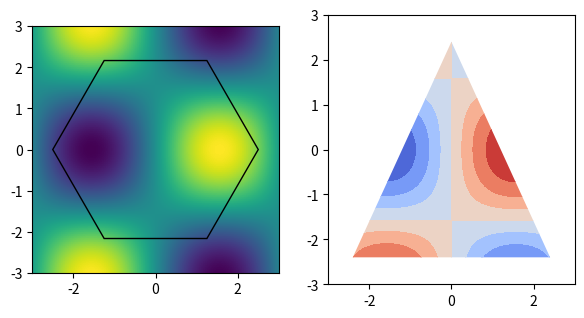

This chart was generated by the following Python code:
# Clip an image and a contour set to a hand-made polygon patch, then a TransformedPath with an Affine2D, and read back the clip state.
import numpy as np
import matplotlib
matplotlib.use("agg")
import matplotlib.pyplot as plt
from matplotlib.patches import Polygon
from matplotlib.transforms import Affine2D, TransformedPath
from matplotlib.path import Path

x = np.linspace(-3, 3, 120)
X, Y = np.meshgrid(x, x)
Z = np.sin(X) * np.cos(Y)
fig, (a1, a2) = plt.subplots(1, 2, figsize=(7, 3.5))
im = a1.imshow(Z, extent=(-3, 3, -3, 3), origin="lower", cmap="viridis")
hexagon = Polygon([(2.5 * np.cos(t), 2.5 * np.sin(t)) for t in np.linspace(0, 2 * np.pi, 7)[:-1]],
                  closed=True, transform=a1.transData, fc="none", ec="k")
a1.add_patch(hexagon)
im.set_clip_path(hexagon)
print(type(im.get_clip_path()).__name__, im.get_clip_on(), im.get_clip_box() is a1.bbox)
cs = a2.contourf(X, Y, Z, levels=8, cmap="coolwarm")
tri = Path([(-3, -3), (3, -3), (0, 3), (-3, -3)], closed=True)
tp = TransformedPath(tri, Affine2D().scale(0.8) + a2.transData)
cs.set_clip_path(tp)
print(type(cs.get_clip_path()).__name__)
path, affine = cs.get_clip_path().get_transformed_path_and_affine()
print(len(path.vertices), np.round(affine.get_matrix(), 3).tolist())
fig.canvas.draw()
rgba = np.asarray(fig.canvas.buffer_rgba())
print(rgba.shape, int((rgba[..., :3].sum(axis=2) == 765).sum()))
im.set_clip_path(None)
print(im.get_clip_path(), im.get_clip_box() is a1.bbox)
fig.savefig("clipped.png")
im.set_clip_on(False)
fig.canvas.draw()
print(int((np.asarray(fig.canvas.buffer_rgba())[..., :3].sum(axis=2) == 765).sum()))
